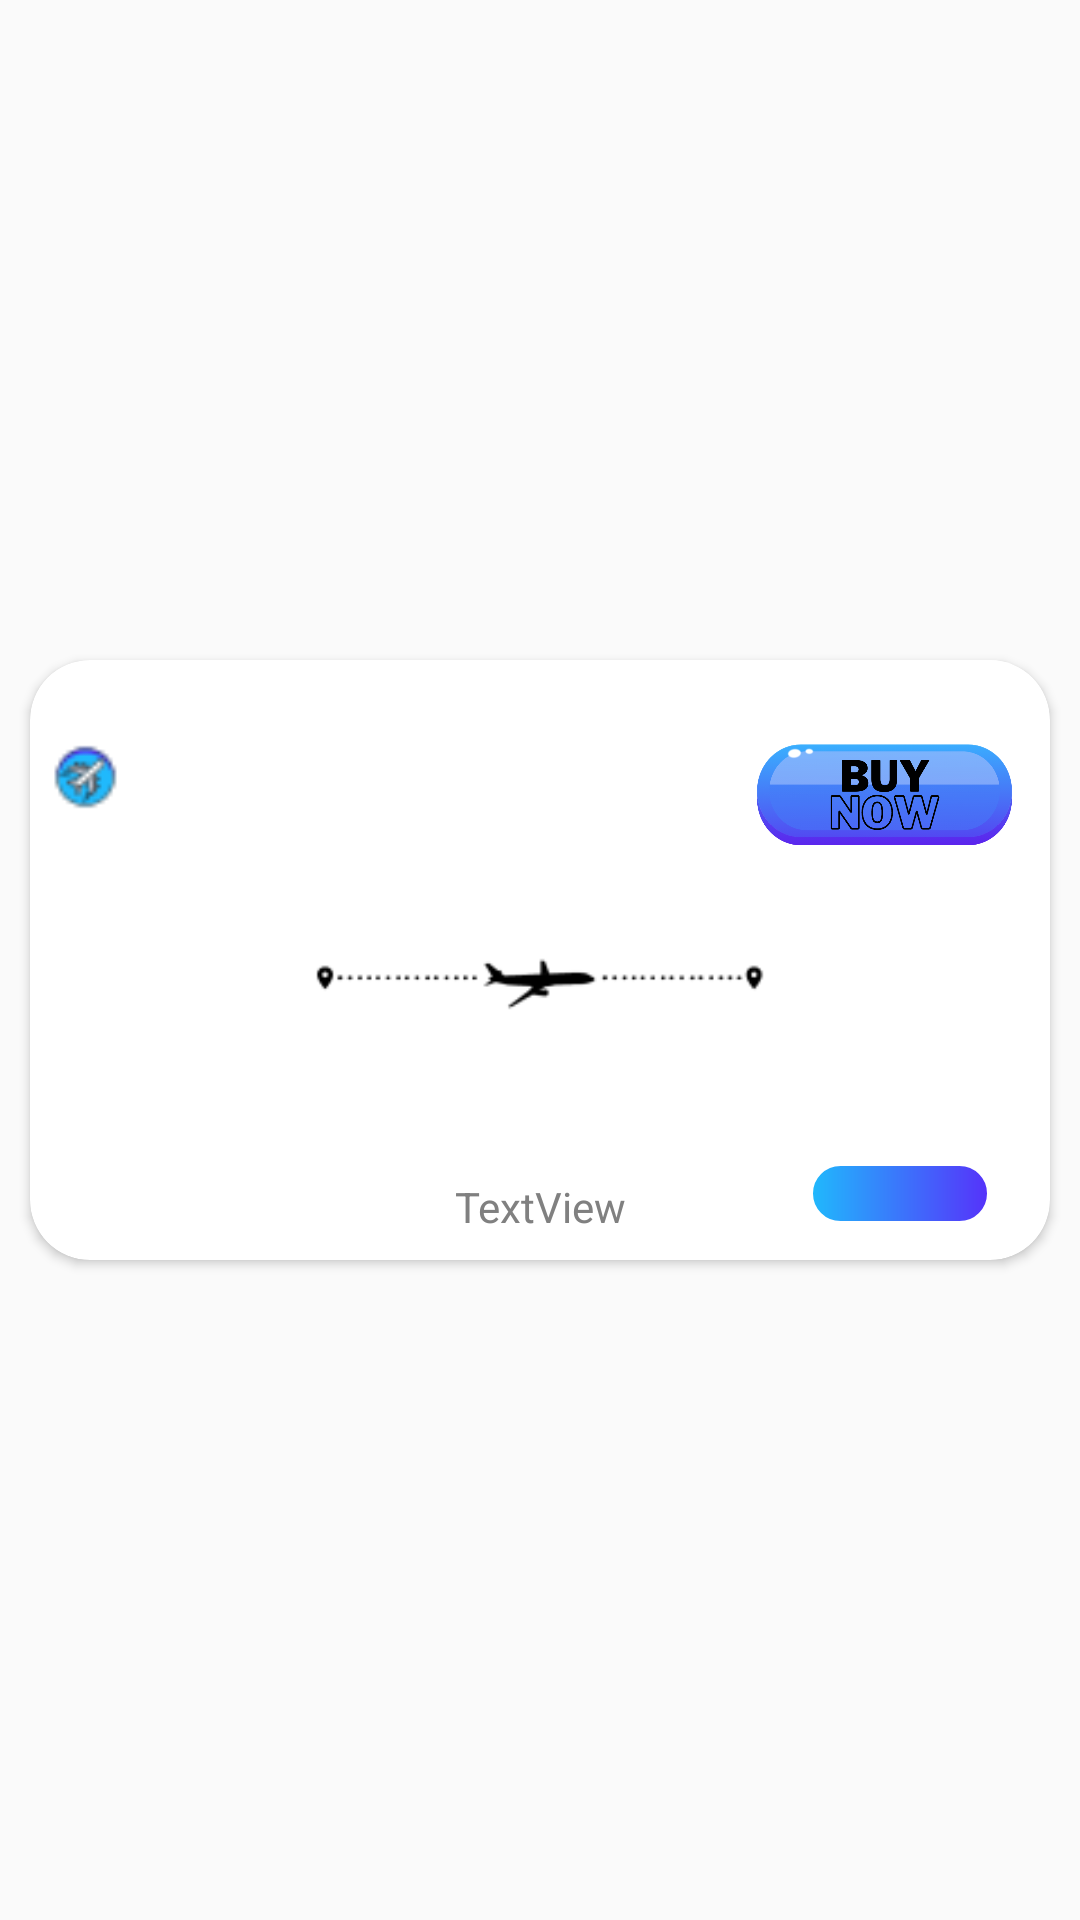

Write the Android layout XML for this screen, with the resource values it uses.
<!-- AndroidManifest.xml: application theme Theme.SWEv2 -->
<!-- res/layout/recycle_view_flight.xml -->
<?xml version="1.0" encoding="utf-8"?>
<androidx.constraintlayout.widget.ConstraintLayout xmlns:android="http://schemas.android.com/apk/res/android"
    xmlns:tools="http://schemas.android.com/tools"
    android:layout_width="match_parent"
    android:layout_height="wrap_content"
    android:id="@+id/wrapper"
    xmlns:app="http://schemas.android.com/apk/res-auto">
    <androidx.cardview.widget.CardView
        android:layout_width="match_parent"
        android:layout_height="200dp"
        android:id="@+id/cardflight"
        android:layout_margin="10dp"
        app:layout_constraintBottom_toBottomOf="parent"
        app:layout_constraintEnd_toEndOf="parent"
        app:layout_constraintStart_toStartOf="parent"
        app:layout_constraintTop_toTopOf="parent"
        app:cardCornerRadius="20dp"
        android:elevation="8dp">

        <androidx.constraintlayout.widget.ConstraintLayout
            android:layout_width="match_parent"
            android:layout_height="match_parent"
            >

            <ImageView
                android:id="@+id/rec_plane"
                android:layout_width="150dp"
                android:layout_height="120dp"
                android:layout_marginBottom="32dp"
                app:layout_constraintBottom_toBottomOf="parent"
                app:layout_constraintEnd_toEndOf="parent"
                app:layout_constraintStart_toStartOf="parent"
                app:srcCompat="@drawable/rec_plane" />

            <TextView
                android:id="@+id/startdestination"
                android:layout_width="wrap_content"
                android:layout_height="wrap_content"
                android:layout_marginEnd="8dp"
                android:text=""
                android:textColor="@color/black"
                android:textStyle="bold"
                android:textSize="15dp"
                app:layout_constraintBottom_toBottomOf="parent"
                app:layout_constraintEnd_toStartOf="@+id/rec_plane"
                app:layout_constraintHorizontal_bias="0.494"
                app:layout_constraintStart_toStartOf="parent"
                app:layout_constraintTop_toTopOf="parent" />

            <TextView
                android:id="@+id/finaldestination"
                android:layout_width="wrap_content"
                android:layout_height="wrap_content"
                android:layout_marginStart="8dp"
                android:text=""
                android:textColor="@color/black"
                android:textStyle="bold"
                android:textSize="15dp"
                app:layout_constraintBottom_toBottomOf="parent"
                app:layout_constraintEnd_toEndOf="parent"
                app:layout_constraintHorizontal_bias="0.494"
                app:layout_constraintStart_toEndOf="@+id/rec_plane"
                app:layout_constraintTop_toTopOf="parent" />

            <TextView
                android:id="@+id/flightlength"
                android:layout_width="wrap_content"
                android:layout_height="wrap_content"
                android:text=""
                android:textColor="@color/black"
                android:layout_marginTop="10dp"
                android:textStyle="bold"
                android:textSize="15dp"
                android:layout_marginBottom="10dp"
                app:layout_constraintBottom_toTopOf="@+id/rec_plane"
                app:layout_constraintEnd_toEndOf="parent"
                app:layout_constraintStart_toStartOf="parent"
                app:layout_constraintTop_toTopOf="parent" />

            <TextView
                android:id="@+id/flightnumber"
                android:layout_width="wrap_content"
                android:layout_height="wrap_content"
                android:layout_marginTop="20dp"
                android:layout_marginStart="35dp"
                android:layout_marginBottom="16dp"
                android:text=""
                android:textColor="@color/black"
                android:textStyle="bold"
                app:layout_constraintBottom_toTopOf="@+id/startdestination"
                app:layout_constraintEnd_toStartOf="@+id/flightlength"
                app:layout_constraintHorizontal_bias="0.064"
                app:layout_constraintStart_toStartOf="parent"
                app:layout_constraintTop_toTopOf="parent"
                app:layout_constraintVertical_bias="0.282" />

            <TextView
                android:id="@+id/price"
                android:layout_width="60dp"
                android:layout_height="wrap_content"
                android:background="@drawable/price"
                android:gravity="center"
                android:text=""
                android:textColor="@color/black"
                android:textSize="15dp"
                android:textStyle="italic"
                app:layout_constraintBottom_toBottomOf="parent"
                app:layout_constraintEnd_toEndOf="parent"
                app:layout_constraintHorizontal_bias="0.754"
                app:layout_constraintStart_toEndOf="@+id/fromdate"
                app:layout_constraintTop_toTopOf="parent"
                app:layout_constraintVertical_bias="0.933" />

            <TextView
                android:id="@+id/timestart"
                android:layout_width="wrap_content"
                android:layout_height="wrap_content"
                android:layout_marginEnd="8dp"
                android:text=""
                android:textColor="@color/black"
                android:textSize="15dp"
                android:textStyle="bold"
                app:layout_constraintBottom_toBottomOf="parent"
                app:layout_constraintEnd_toStartOf="@+id/rec_plane"
                app:layout_constraintStart_toStartOf="parent"
                app:layout_constraintTop_toBottomOf="@+id/startdestination"
                app:layout_constraintVertical_bias="0.483" />

            <TextView
                android:id="@+id/endtime"
                android:layout_width="wrap_content"
                android:layout_height="wrap_content"
                android:layout_marginStart="8dp"
                android:layout_marginBottom="6dp"
                android:text=""
                android:textColor="@color/black"
                android:textSize="15dp"
                android:textStyle="bold"
                app:layout_constraintBottom_toBottomOf="parent"
                app:layout_constraintEnd_toEndOf="parent"
                app:layout_constraintStart_toEndOf="@+id/rec_plane"
                app:layout_constraintTop_toBottomOf="@+id/finaldestination"
                app:layout_constraintVertical_bias="0.483" />

            <ImageView
                android:id="@+id/company"
                android:layout_width="35dp"
                android:layout_height="30dp"
                android:layout_marginTop="24dp"
                app:layout_constraintEnd_toStartOf="@+id/flightnumber"
                app:layout_constraintHorizontal_bias="0.133"
                app:layout_constraintStart_toStartOf="parent"
                app:layout_constraintTop_toTopOf="parent"
                app:srcCompat="@drawable/airplane_flight" />

            <TextView
                android:id="@+id/fromdate"
                android:layout_width="wrap_content"
                android:layout_height="wrap_content"
                android:text="TextView"
                android:textColor="#808080"
                app:layout_constraintBottom_toBottomOf="parent"
                app:layout_constraintEnd_toEndOf="parent"
                app:layout_constraintStart_toStartOf="parent"
                app:layout_constraintTop_toBottomOf="@+id/timestart" />

            <ImageView
                android:id="@+id/buyticket"
                android:layout_width="85dp"
                android:scaleType="fitXY"
                android:layout_height="90dp"
                app:layout_constraintBottom_toTopOf="@+id/finaldestination"
                app:layout_constraintEnd_toEndOf="parent"
                app:layout_constraintHorizontal_bias="0.775"
                app:layout_constraintStart_toEndOf="@+id/fromdate"
                app:layout_constraintTop_toTopOf="parent"
                app:srcCompat="@drawable/buy_now" />


        </androidx.constraintlayout.widget.ConstraintLayout>
    </androidx.cardview.widget.CardView>

</androidx.constraintlayout.widget.ConstraintLayout>
<!-- resources referenced by this layout -->
<resources>
  <color name="black">#FF000000</color>
  <!-- drawable airplane_flight: png bitmap (drawable, 1846 bytes) -->
  <!-- drawable buy_now: png bitmap (drawable, 56745 bytes) -->
  <!-- drawable price (drawable) -->
  <?xml version="1.0" encoding="utf-8"?>
  <shape xmlns:android="http://schemas.android.com/apk/res/android" android:shape="rectangle">
      <stroke
          android:width="1dp"
          android:color="@color/white"/>
      <gradient
          android:endColor="#5632fa"
          android:startColor="#20b9fc"
          android:type="linear" />
      <corners android:radius="20dp"></corners>
  
  </shape>
  <!-- drawable rec_plane: png bitmap (drawable, 4034 bytes) -->
  <style name="Theme.SWEv2" parent="Theme.AppCompat.Light.NoActionBar">
          
          <item name="colorPrimary">@color/lightblue</item>
          <item name="colorPrimaryVariant">@color/purple_700</item>
          <item name="colorOnPrimary">@color/white</item>
          
          <item name="colorSecondary">@color/teal_200</item>
          <item name="colorSecondaryVariant">@color/teal_700</item>
          <item name="colorOnSecondary">@color/black</item>
          
          <item name="android:statusBarColor">?attr/colorPrimaryVariant</item>
          
      </style>
  <color name="white">#FFFFFFFF</color>
  <color name="lightblue">#20B9FC</color>
  <color name="purple_700">#FF3700B3</color>
  <color name="teal_200">#FF03DAC5</color>
  <color name="teal_700">#FF018786</color>
</resources>
